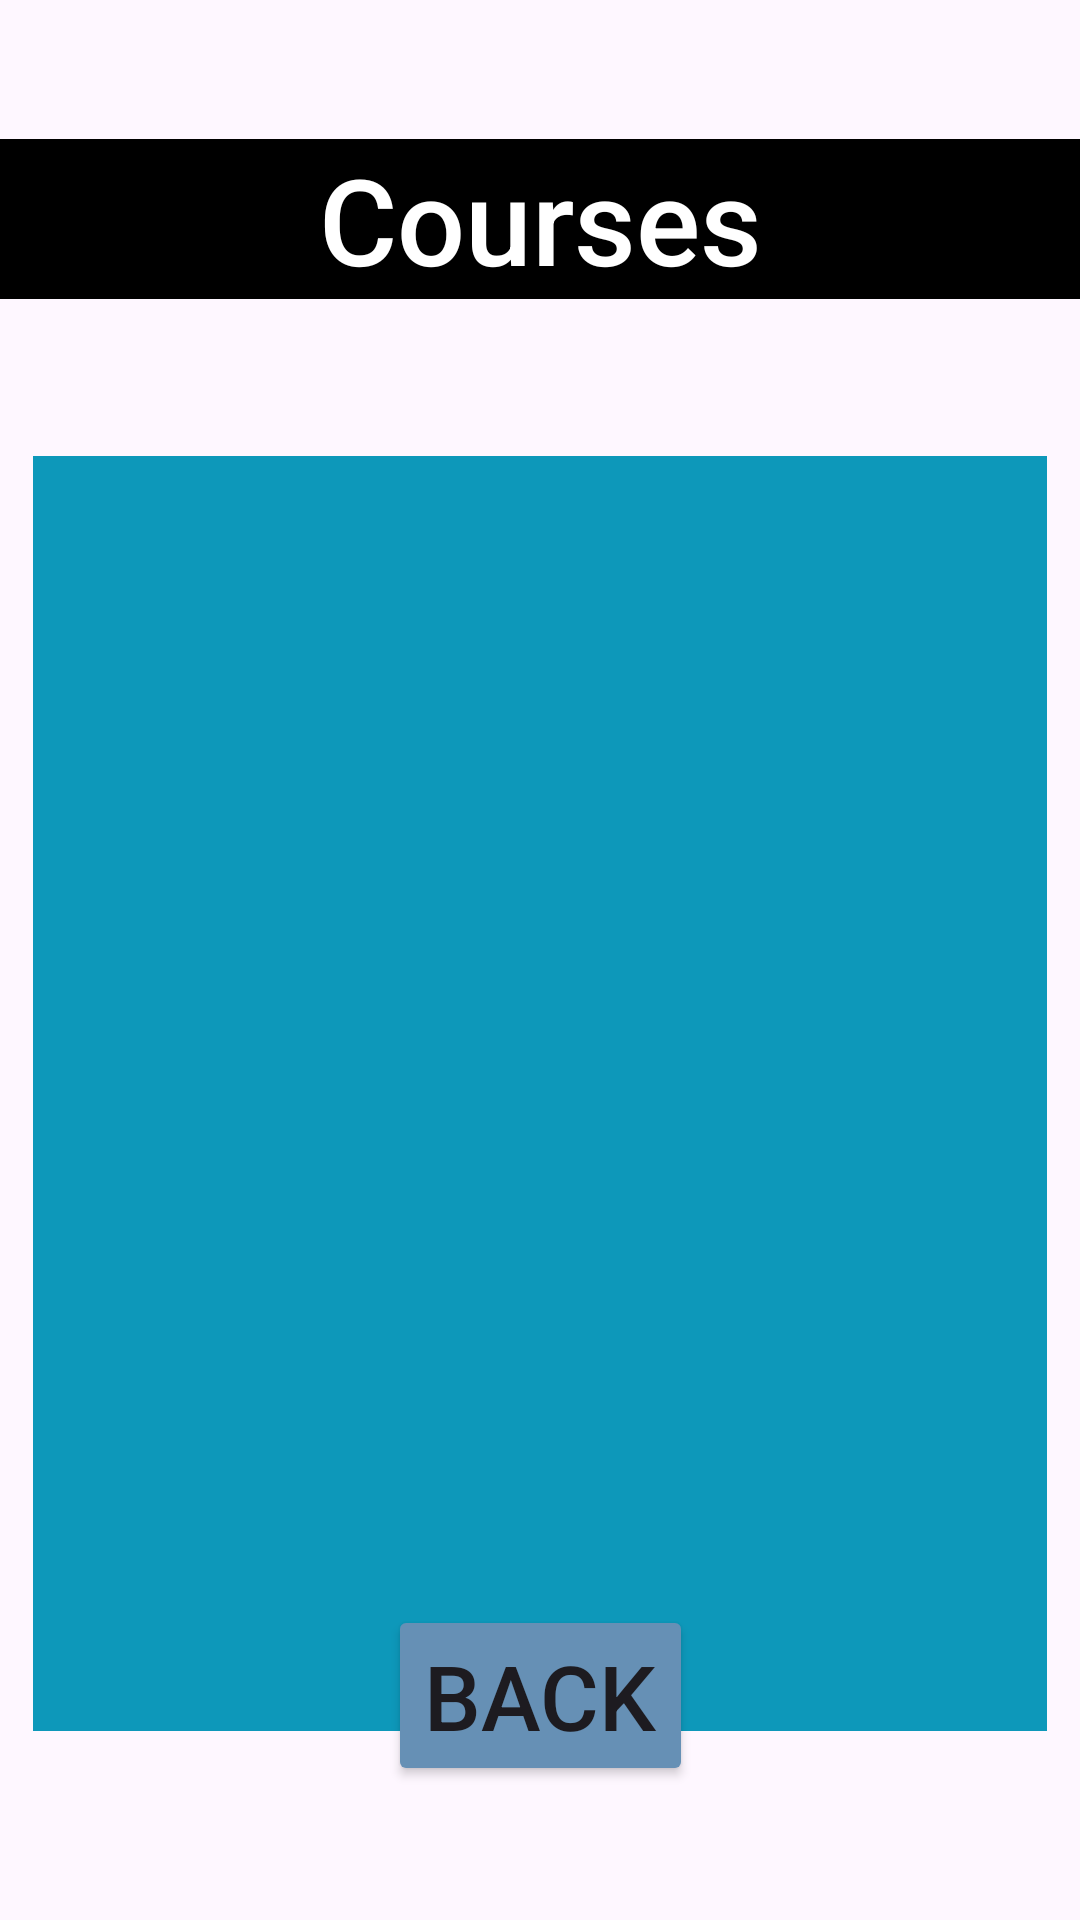

Reconstruct the res/layout file that produces this screen, plus the resources it refers to.
<!-- AndroidManifest.xml: application theme Theme.DepartmentOfIT -->
<!-- res/layout/activity_courses.xml -->
<RelativeLayout xmlns:android="http://schemas.android.com/apk/res/android"
    xmlns:app="http://schemas.android.com/apk/res-auto"
    xmlns:tools="http://schemas.android.com/tools"
    android:layout_width="match_parent"
    android:layout_height="match_parent"
    android:background="@drawable/itbg"
    tools:context=".MainActivity">

    <androidx.constraintlayout.widget.ConstraintLayout
        android:layout_width="match_parent"
        android:layout_height="match_parent">

        <TextView
            android:id="@+id/textView"
            android:layout_width="0dp"
            android:layout_height="wrap_content"
            android:background="#000000"
            android:fontFamily="sans-serif-medium"
            android:text="Courses"
            android:textAlignment="center"
            android:textColor="#FFFFFF"
            android:textSize="40sp"
            app:layout_constraintBottom_toBottomOf="parent"
            app:layout_constraintEnd_toEndOf="parent"
            app:layout_constraintHorizontal_bias="0.0"
            app:layout_constraintStart_toStartOf="parent"
            app:layout_constraintTop_toTopOf="parent"
            app:layout_constraintVertical_bias="0.079" />

        <Button
            android:id="@+id/back"
            android:layout_width="wrap_content"
            android:layout_height="wrap_content"
            android:text="Back"
            android:textSize="30sp"
            android:backgroundTint="#6690b5"
            app:layout_constraintBottom_toBottomOf="parent"
            app:layout_constraintEnd_toEndOf="parent"
            app:layout_constraintStart_toStartOf="parent"
            app:layout_constraintTop_toTopOf="parent"
            app:layout_constraintVertical_bias="0.923" />

        <ListView
            android:id="@+id/courselist"
            android:layout_width="338dp"
            android:layout_height="425dp"
            android:layout_marginTop="152dp"
            android:background="#0d98ba"
            app:layout_constraintEnd_toEndOf="parent"
            app:layout_constraintHorizontal_bias="0.493"
            app:layout_constraintStart_toStartOf="parent"
            app:layout_constraintTop_toTopOf="parent" />

    </androidx.constraintlayout.widget.ConstraintLayout>

</RelativeLayout>
<!-- resources referenced by this layout -->
<resources>
  <style name="Theme.DepartmentOfIT" parent="Base.Theme.DepartmentOfIT" />
  <style name="Base.Theme.DepartmentOfIT" parent="Theme.Material3.DayNight.NoActionBar">
          
          
      </style>
</resources>
